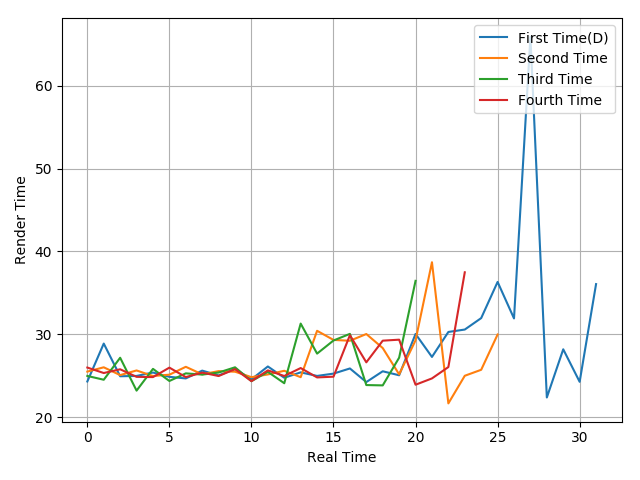

The table this chart was drawn from, first rows:
24.33, 28.9, 24.96, 25, 25.41, 24.89, 24.7, 25.64, 25.06, 25.84, 24.59, 26.14, 24.78, 25.43, 25, 25.28, 25.9, 24.26, 25.56, 25.08, 30.06, 27.29, 30.3, 30.59
25.52, 26.04, 25.1, 25.66, 24.99, 25.15, 26.1, 25.19, 25.58, 25.51, 24.85, 25.18, 25.62, 24.85, 30.44, 29.34, 29.24, 30.05, 28.36, 25.19, 29.29, 38.7, 21.69, 25.02
25, 24.54, 27.19, 23.23, 25.85, 24.39, 25.31, 25.16, 25.41, 26.04, 24.37, 25.49, 24.12, 31.31, 27.69, 29.27, 30.07, 23.9, 23.86, 27.2, 36.46
26.01, 25.35, 25.8, 24.89, 24.86, 26, 24.86, 25.4, 24.99, 25.82, 24.37, 25.67, 24.99, 25.95, 24.82, 24.91, 29.91, 26.64, 29.25, 29.37, 23.94, 24.7, 26.07, 37.49
